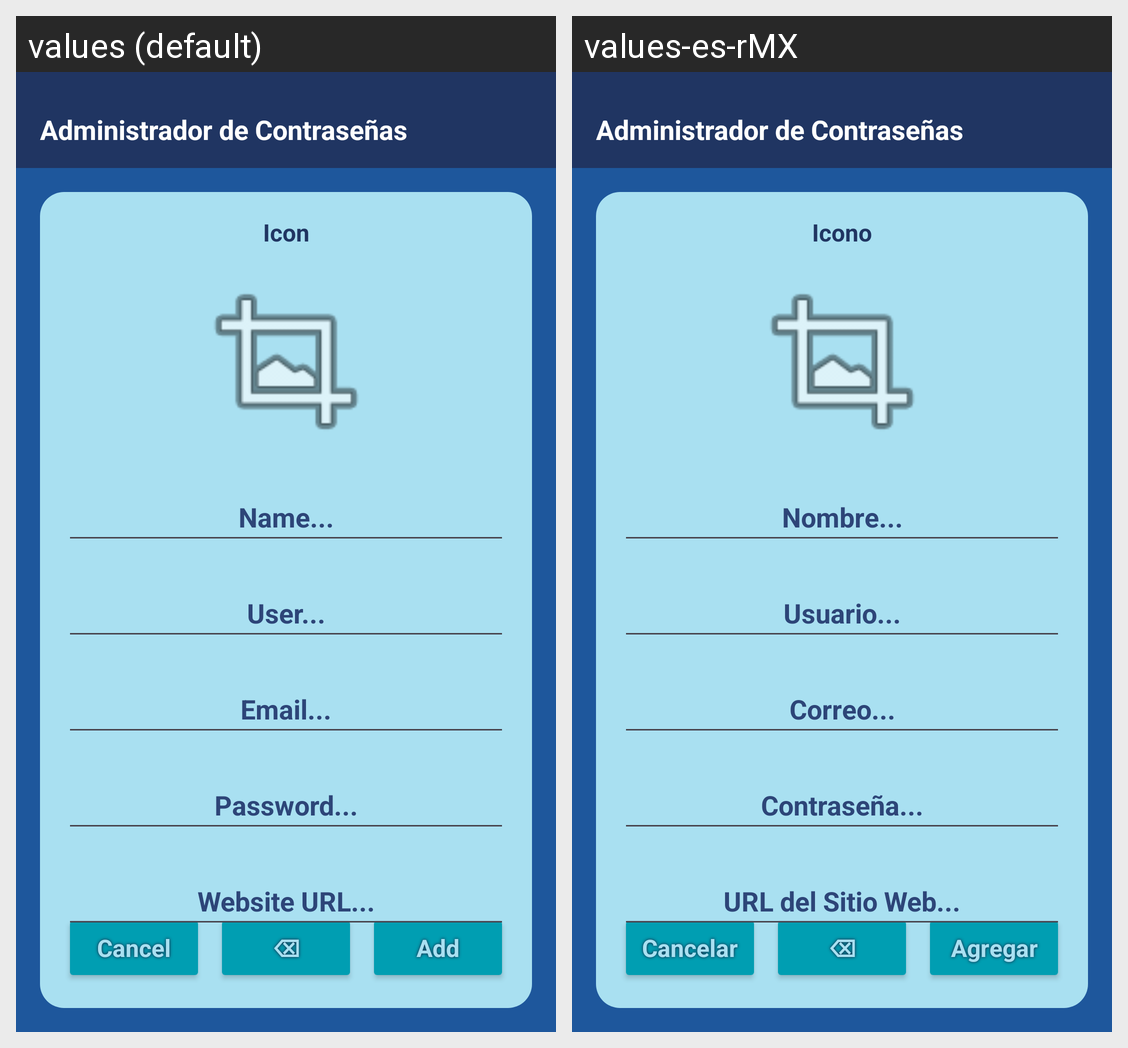

The same Android screen rendered under two of its app's locales, left to right. List the strings drawn on it with the default value and each locale's translation.
Android screen res/layout/fragment_detail.xml rendered under 2 locales, left to right: values (default), values-es-rMX. Device: Nexus 5 (rendered at 1080×1920; each locale shown at half size, 540×960, under a caption strip naming it); theme Theme.AdministradorDeContraseñas.
Strings drawn on this screen, with the default value and each locale's value (text and hints the layout hard-codes, and strings that could not be matched under every locale, appear in the picture but are not listed):

title
  values: Administrador de Contraseñas
  values-es-rMX: Administrador de Contraseñas

btn_cancel
  values: Cancel
  values-es-rMX: Cancelar

btn_add
  values: Add
  values-es-rMX: Agregar

selectIcon
  values: Icon
  values-es-rMX: Icono

name
  values: Name...
  values-es-rMX: Nombre...

user
  values: User...
  values-es-rMX: Usuario...

email
  values: Email...
  values-es-rMX: Correo...

password
  values: Password...
  values-es-rMX: Contraseña...

url
  values: Website URL...
  values-es-rMX: URL del Sitio Web...
